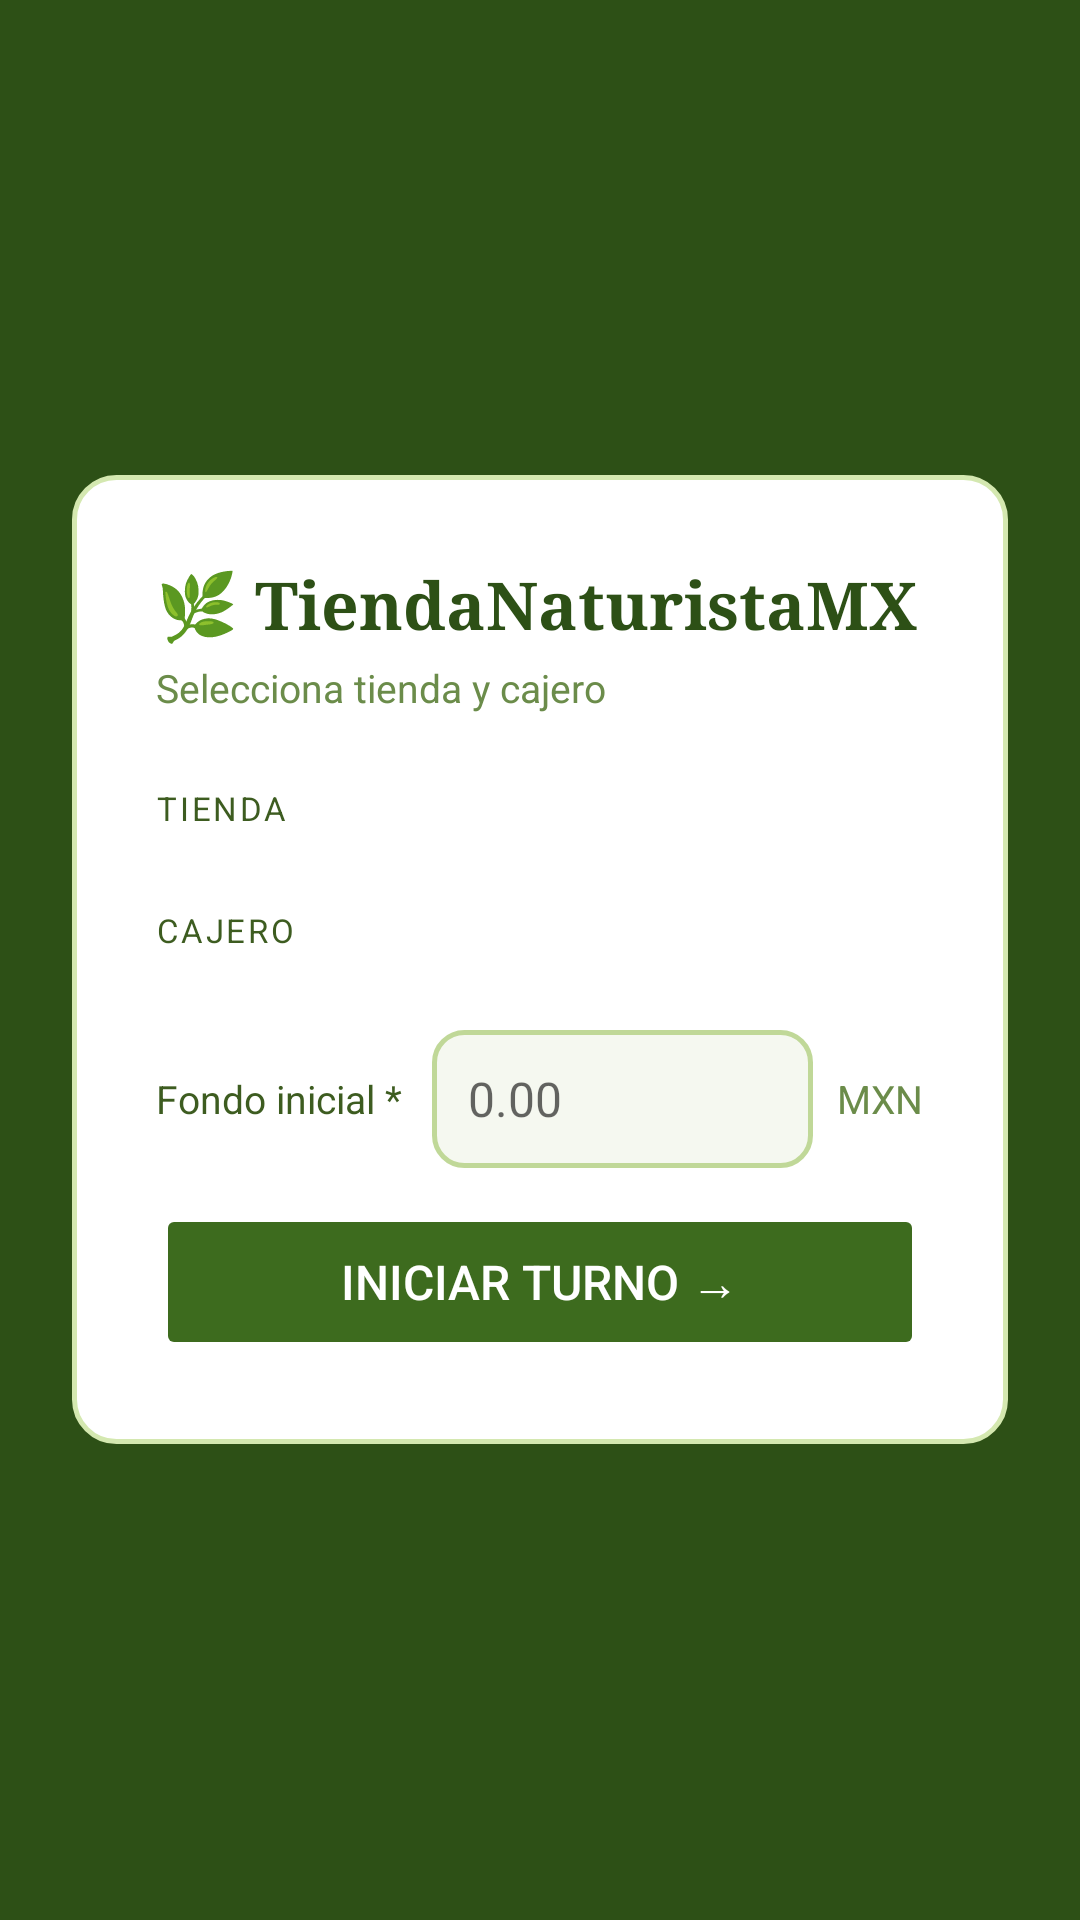

This screen was rendered from an Android layout file. Write that file and the resources it references.
<!-- AndroidManifest.xml: application theme Theme.POSNaturista -->
<!-- res/layout/activity_login.xml -->
<?xml version="1.0" encoding="utf-8"?>
<ScrollView xmlns:android="http://schemas.android.com/apk/res/android"
    xmlns:app="http://schemas.android.com/apk/res-auto"
    android:layout_width="match_parent"
    android:layout_height="match_parent"
    android:background="@color/g1"
    android:fillViewport="true">

    <LinearLayout
        android:layout_width="match_parent"
        android:layout_height="wrap_content"
        android:gravity="center"
        android:orientation="vertical"
        android:padding="24dp">

        <LinearLayout
            android:layout_width="match_parent"
            android:layout_height="wrap_content"
            android:background="@drawable/bg_card"
            android:orientation="vertical"
            android:padding="28dp">

            
            <TextView
                android:id="@+id/tv_negocio"
                android:layout_width="wrap_content"
                android:layout_height="wrap_content"
                android:text="🌿 TiendaNaturistaMX"
                android:textColor="@color/g1"
                android:textSize="22sp"
                android:fontFamily="serif"
                android:textStyle="bold"
                android:layout_marginBottom="4dp"/>

            <TextView
                android:layout_width="wrap_content"
                android:layout_height="wrap_content"
                android:text="Selecciona tienda y cajero"
                android:textColor="@color/txt3"
                android:textSize="13sp"
                android:layout_marginBottom="24dp"/>

            
            <TextView
                android:layout_width="wrap_content"
                android:layout_height="wrap_content"
                android:text="TIENDA"
                android:textColor="@color/txt2"
                android:textSize="11sp"
                android:letterSpacing="0.08"
                android:layout_marginBottom="8dp"/>

            <LinearLayout
                android:id="@+id/ll_tiendas"
                android:layout_width="match_parent"
                android:layout_height="wrap_content"
                android:orientation="vertical"
                android:layout_marginBottom="18dp"/>

            
            <TextView
                android:layout_width="wrap_content"
                android:layout_height="wrap_content"
                android:text="CAJERO"
                android:textColor="@color/txt2"
                android:textSize="11sp"
                android:letterSpacing="0.08"
                android:layout_marginBottom="8dp"/>

            <LinearLayout
                android:id="@+id/ll_cajeros"
                android:layout_width="match_parent"
                android:layout_height="wrap_content"
                android:orientation="vertical"
                android:layout_marginBottom="18dp"/>

            
            <LinearLayout
                android:id="@+id/layout_pin"
                android:layout_width="match_parent"
                android:layout_height="wrap_content"
                android:orientation="vertical"
                android:visibility="gone"
                android:layout_marginBottom="14dp">

                <TextView
                    android:layout_width="wrap_content"
                    android:layout_height="wrap_content"
                    android:text="PIN"
                    android:textColor="@color/txt2"
                    android:textSize="11sp"
                    android:letterSpacing="0.08"
                    android:layout_marginBottom="8dp"/>

                <EditText
                    android:id="@+id/et_pin"
                    android:layout_width="match_parent"
                    android:layout_height="48dp"
                    android:inputType="numberPassword"
                    android:textSize="20sp"
                    android:textAlignment="center"
                    android:letterSpacing="0.3"
                    android:background="@drawable/bg_input"
                    android:paddingHorizontal="14dp"
                    android:hint="••••"/>

                <TextView
                    android:id="@+id/tv_pin_error"
                    android:layout_width="wrap_content"
                    android:layout_height="wrap_content"
                    android:text="⚠ PIN incorrecto"
                    android:textColor="@color/red_txt"
                    android:textSize="12sp"
                    android:visibility="gone"
                    android:layout_marginTop="4dp"/>
            </LinearLayout>

            
            <LinearLayout
                android:id="@+id/layout_fondo"
                android:layout_width="match_parent"
                android:layout_height="wrap_content"
                android:orientation="horizontal"
                android:gravity="center_vertical"
                android:layout_marginBottom="4dp">

                <TextView
                    android:layout_width="wrap_content"
                    android:layout_height="wrap_content"
                    android:text="Fondo inicial *"
                    android:textColor="@color/txt2"
                    android:textSize="13sp"
                    android:layout_marginEnd="10dp"/>

                <EditText
                    android:id="@+id/et_fondo"
                    android:layout_width="0dp"
                    android:layout_height="46dp"
                    android:layout_weight="1"
                    android:inputType="numberDecimal"
                    android:textSize="16sp"
                    android:background="@drawable/bg_input"
                    android:paddingHorizontal="12dp"
                    android:hint="0.00"/>

                <TextView
                    android:layout_width="wrap_content"
                    android:layout_height="wrap_content"
                    android:text="MXN"
                    android:textColor="@color/txt3"
                    android:textSize="13sp"
                    android:layout_marginStart="8dp"/>
            </LinearLayout>

            <TextView
                android:id="@+id/tv_fondo_warn"
                android:layout_width="wrap_content"
                android:layout_height="wrap_content"
                android:text="⚠ Captura el fondo inicial antes de iniciar"
                android:textColor="@color/red_txt"
                android:textSize="12sp"
                android:visibility="gone"
                android:layout_marginBottom="14dp"/>

            
            <Button
                android:id="@+id/btn_entrar"
                android:layout_width="match_parent"
                android:layout_height="52dp"
                android:text="Iniciar turno →"
                android:textSize="16sp"
                android:textColor="@color/white"
                android:backgroundTint="@color/g2"
                app:cornerRadius="12dp"
                android:enabled="false"
                android:layout_marginTop="8dp"/>

        </LinearLayout>
    </LinearLayout>
</ScrollView>
<!-- resources referenced by this layout -->
<resources>
  <color name="g1">#2D5016</color>
  <color name="g2">#3D6B1E</color>
  <color name="red_txt">#A32D2D</color>
  <color name="txt2">#3D5C20</color>
  <color name="txt3">#6B8C4A</color>
  <color name="white">#FFFFFF</color>
  <!-- drawable bg_card (drawable) -->
  <?xml version="1.0" encoding="utf-8"?>
  <shape xmlns:android="http://schemas.android.com/apk/res/android">
      <solid android:color="@color/card"/>
      <corners android:radius="14dp"/>
      <stroke android:width="1.5dp" android:color="@color/border"/>
  </shape>
  <!-- drawable bg_input (drawable) -->
  <?xml version="1.0" encoding="utf-8"?>
  <shape xmlns:android="http://schemas.android.com/apk/res/android">
      <solid android:color="@color/bg"/>
      <corners android:radius="10dp"/>
      <stroke android:width="1.5dp" android:color="@color/border2"/>
  </shape>
  <style name="Theme.POSNaturista" parent="Theme.MaterialComponents.Light.NoActionBar">
          <item name="colorPrimary">@color/g2</item>
          <item name="colorPrimaryVariant">@color/g1</item>
          <item name="colorOnPrimary">@color/white</item>
          <item name="colorSecondary">@color/g4</item>
          <item name="colorOnSecondary">@color/white</item>
          <item name="android:colorBackground">@color/bg</item>
          <item name="android:windowBackground">@color/bg</item>
          <item name="android:statusBarColor">@color/g1</item>
          <item name="android:navigationBarColor">@color/card</item>
          <item name="android:windowLightStatusBar">false</item>
      </style>
  <color name="card">#FFFFFF</color>
  <color name="border">#D4E8B0</color>
  <color name="bg">#F5F8F0</color>
  <color name="border2">#C0D898</color>
  <color name="g4">#6AA63A</color>
</resources>
